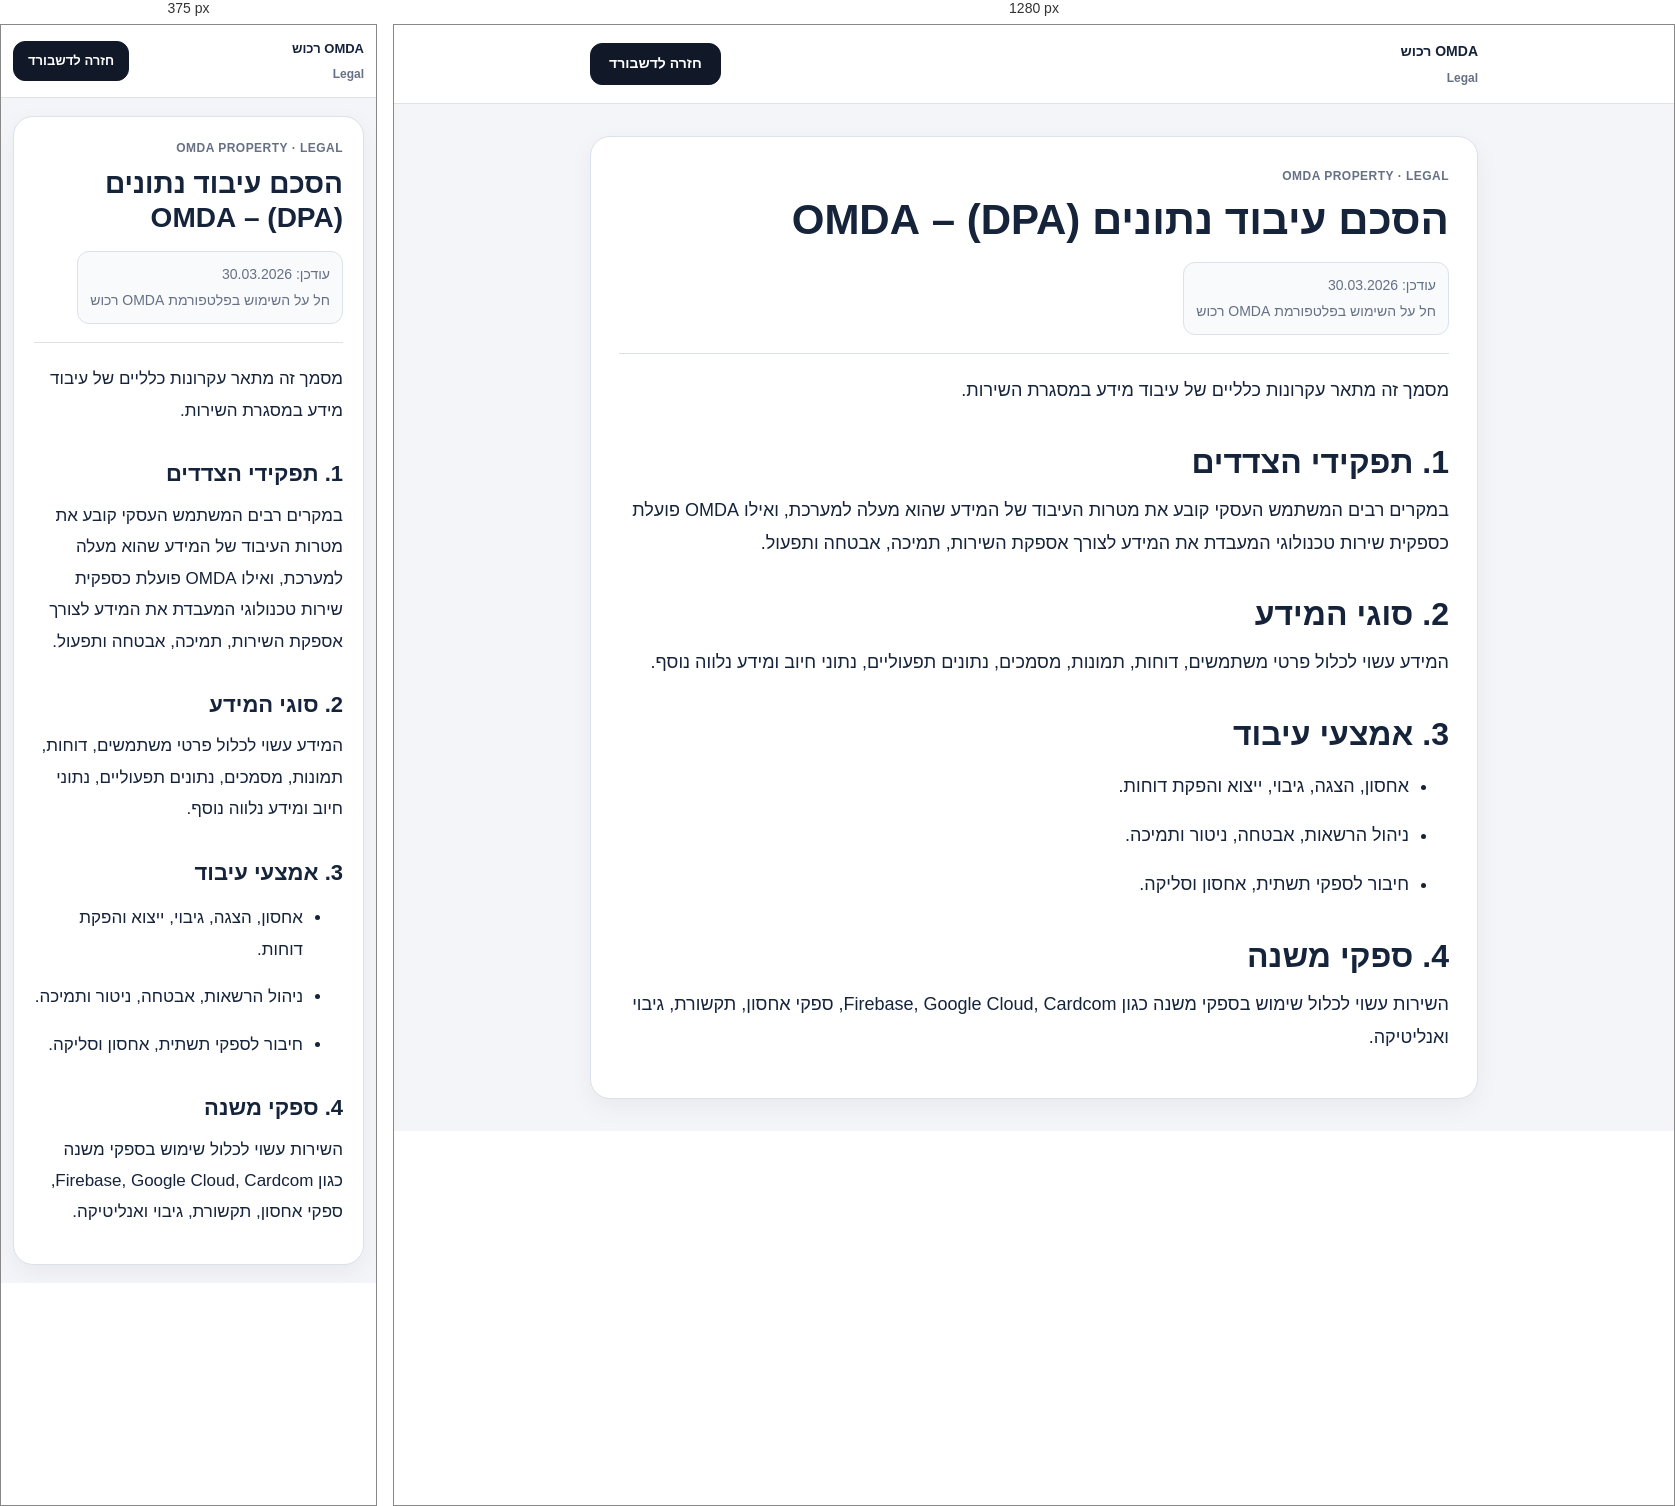
Rendered at 375 px and 1280 px, left to right.

<!-- file: dpa-he.html -->
<!DOCTYPE html>
<html lang="he" dir="rtl">
<head>
  <meta charset="UTF-8" />
  <meta name="viewport" content="width=device-width, initial-scale=1.0" />
  <title>DPA - OMDA</title>
  <link rel="stylesheet" href="/legal/legal.css?v=20260330-r6">
</head>
<body>

<div class="legal-topbar">
  <div class="legal-topbar-inner">
    <a class="legal-brand" href="/app/dashboard.html" aria-label="OMDA רכוש - חזרה לדשבורד">
      <span>OMDA רכוש<small>Legal</small></span>
    </a>
    <div class="legal-actions"><a class="legal-btn primary" href="/app/dashboard.html">חזרה לדשבורד</a></div>
  </div>
</div>

  <div class="wrap">
    <div class="card">


<div class="card-head">
  <div>
    <div class="card-kicker">OMDA PROPERTY · LEGAL</div>
    <h1>הסכם עיבוד נתונים (DPA) – OMDA</h1>
  </div>
  <div class="doc-meta">עודכן: 30.03.2026<br>חל על השימוש בפלטפורמת OMDA רכוש</div>
</div>
<p>מסמך זה מתאר עקרונות כלליים של עיבוד מידע במסגרת השירות.</p>

<h2>1. תפקידי הצדדים</h2>
<p>במקרים רבים המשתמש העסקי קובע את מטרות העיבוד של המידע שהוא מעלה למערכת, ואילו OMDA פועלת כספקית שירות טכנולוגי המעבדת את המידע לצורך אספקת השירות, תמיכה, אבטחה ותפעול.</p>

<h2>2. סוגי המידע</h2>
<p>המידע עשוי לכלול פרטי משתמשים, דוחות, תמונות, מסמכים, נתונים תפעוליים, נתוני חיוב ומידע נלווה נוסף.</p>

<h2>3. אמצעי עיבוד</h2>
<ul>
  <li>אחסון, הצגה, גיבוי, ייצוא והפקת דוחות.</li>
  <li>ניהול הרשאות, אבטחה, ניטור ותמיכה.</li>
  <li>חיבור לספקי תשתית, אחסון וסליקה.</li>
</ul>

<h2>4. ספקי משנה</h2>
<p>השירות עשוי לכלול שימוש בספקי משנה כגון Firebase, Google Cloud, Cardcom, ספקי אחסון, תקשורת, גיבוי ואנליטיקה.</p>

      
    </div>
  </div>
</body>
</html>


/* @media block from legal.css */
@media (max-width:640px){
  .wrap{margin:18px auto;padding:0 12px}
  .card{padding:20px}
  .legal-topbar-inner{padding:12px}
  .legal-brand{font-size:13px}
  .legal-btn{min-height:40px;padding:0 14px;font-size:13px}
  p,li{font-size:17px}
}